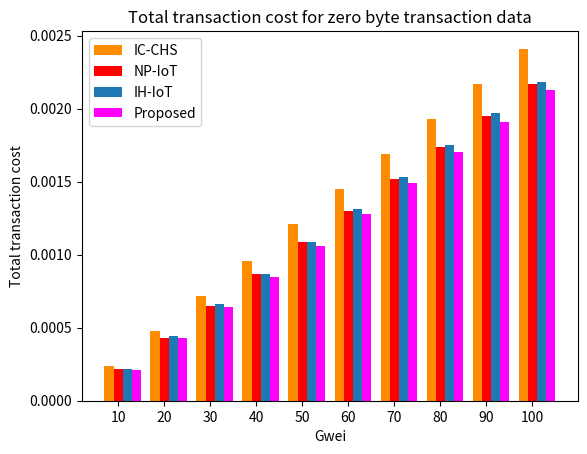

This chart was generated by the following Python code:
import matplotlib.pyplot as plt
import numpy as np
import matplotlib.colors as mcolors

# define the data
x = [10,20,30,40,50,60,70,80,90,100]
ic_chs = [0.00024,0.00048,0.00072,0.00096,0.00121,0.00145,0.00169,0.00193,0.00217,0.00241]
np_iot = [0.00022,0.00043,0.00065, 0.00087, 0.00109,0.0013, 0.00152, 0.00174, 0.00195, 0.00217]
ih_iot = [0.00022,0.00044, 0.00066, 0.00087, 0.00109, 0.00131,0.00153,0.00175, 0.00197,0.00218]
proposed = [0.00021,0.00043,0.00064,0.00085,0.00106,0.00128,0.00149,0.0017,0.00191,0.00213]

# plot the data using matplotlib
bar_width = 0.2
x_pos = np.arange(len(x))

fig, ax = plt.subplots()
ax.bar(x_pos, ic_chs, bar_width, align='center', color='darkorange', label='IC-CHS')
ax.bar(x_pos + bar_width, np_iot, bar_width, align='center',color='red', label='NP-IoT')
ax.bar(x_pos + 2*bar_width, ih_iot, bar_width, align='center', label='IH-IoT')
ax.bar(x_pos + 3*bar_width, proposed, bar_width, align='center', color='fuchsia', label='Proposed')
#ax.grid(alpha=0.8)

# add labels and title
plt.xlabel('Gwei')
plt.ylabel('Total transaction cost')
plt.title('Total transaction cost for zero byte transaction data')

# add xticks and legend
plt.xticks(x_pos + bar_width, x)
plt.legend()
plt.savefig('zerodata.png')

# show the plot
plt.show()